Run: headless pygame with SDL's dummy video driver; simulated clock (each Clock.tick advances the game by its frame time, no real sleeping); random seed 0; keys injected as events and as key.get_pressed() state; mouse plan: one left click at the window centre at the start of phase 2, then a move to the lower-right quarter at the start of phase 3.
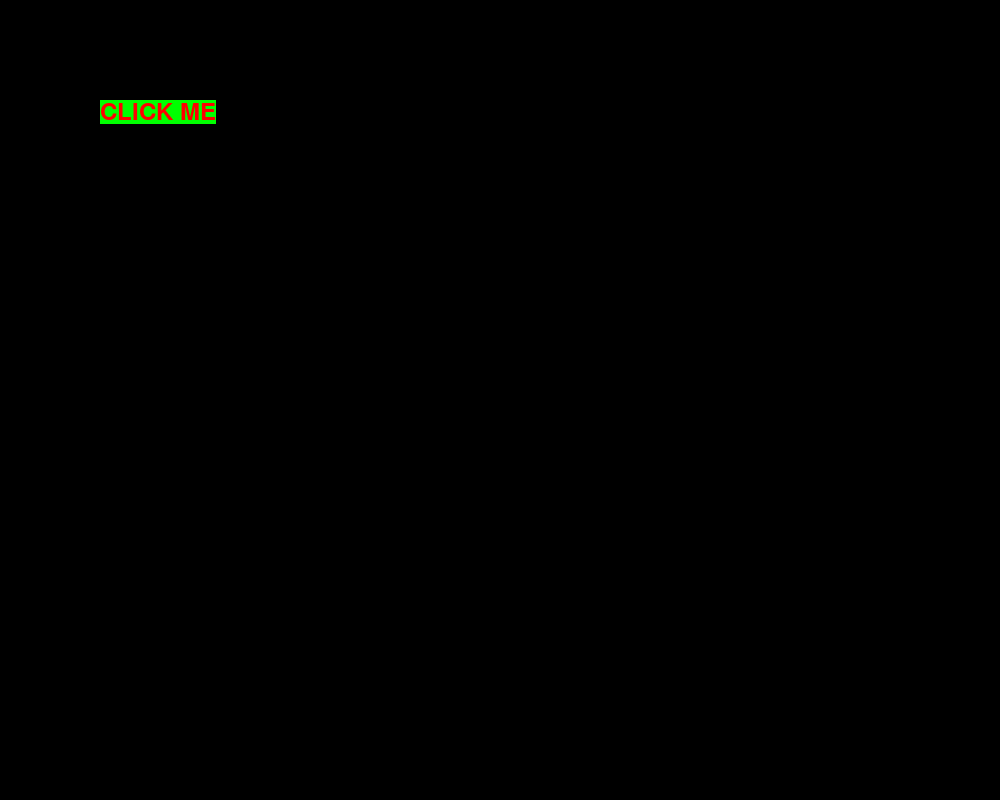
Frame 1 of 4 · flips 1–60 · no input
Frame 2 of 4 · flips 61–180 · clicked the window centre · tapped SPACE, RETURN · held RIGHT (→), D · screen unchanged from frame 1, image omitted
Frame 3 of 4 · flips 181–300 · moved the mouse to the lower-right quarter · held DOWN (↓), S · screen unchanged from frame 2, image omitted
Frame 4 of 4 · flips 301–420 · held LEFT (←), A, UP (↑), W · screen unchanged from frame 3, image omitted

The pygame program that drew these frames:

import pygame


screen = pygame.display.set_mode((800, 600))
buttons = pygame.sprite.Group()


class Button(pygame.sprite.Sprite):
    """Create a button clickable with changing hover color"""

    def __init__(
        self,
        text="Click",
        pos=(0, 0),
        fontsize=16,
        colors="white on blue",
        hover_colors="red on green",
        command=lambda: print("No command activated for this button"),
    ):
        super().__init__()
        self.text = text
        self.command = command
        self.colors = colors
        self.original_colors = colors
        self.fg, self.bg = self.colors.split(" on ")
        self.fgh, self.bgh = hover_colors.split(" on ")
        self.font = pygame.font.SysFont("Arial", fontsize)
        self.pos = pos
        self.create_original()
        self.create_hover_image()

    def create_original(self):
        self.image = self.create_bg(self.text, self.fg, self.bg)
        self.original_image = self.image.copy()

    def create_hover_image(self):
        self.hover_image = self.create_bg(self.text, self.fgh, self.bgh)
        self.pressed = 1
        buttons.add(self)

    def create_bg(self, text, fg, bg):
        self.text = text
        image = self.font.render(self.text, 1, fg)
        self.rect = image.get_rect()
        self.rect.x, self.rect.y = self.pos
        bgo = pygame.Surface((self.rect.w, self.rect.h))
        bgo.fill(bg)
        bgo.blit(image, (0, 0))
        return bgo

    def update(self):
        """CHECK IF HOVER AND IF CLICK THE BUTTON"""
        if self.rect.collidepoint(pygame.mouse.get_pos()):
            self.image = self.hover_image
            self.check_if_click()
        else:
            self.image = self.original_image

    def check_if_click(self):
        """checks if you click on the button and makes the call to the action just one time"""
        if self.rect.collidepoint(pygame.mouse.get_pos()):
            if pygame.mouse.get_pressed()[0] and self.pressed == 1:
                # print("Execunting code for button '" + self.text + "'")
                self.command()
                self.pressed = 0
            if pygame.mouse.get_pressed() == (0, 0, 0):
                self.pressed = 1


if __name__ == "__main__":
    # Hello, this is a snippet

    pygame.init()

    pygame.display.set_caption("Example of button")
    screen = pygame.display.set_mode((1000, 800))
    clock = pygame.time.Clock()

    def window():
        b1 = Button(
            "CLICK ME",
            pos=(100, 100),
            fontsize=36,
            colors="red on green",
            hover_colors="green on red",
            command=lambda: print("clicked right now"),
        )

    window()

    is_running = True
    while is_running:
        for event in pygame.event.get():
            if event.type == pygame.QUIT:
                is_running = False

        # to show buttons created
        buttons.update()
        buttons.draw(screen)

        pygame.display.update()
        clock.tick(60)

    pygame.quit()
